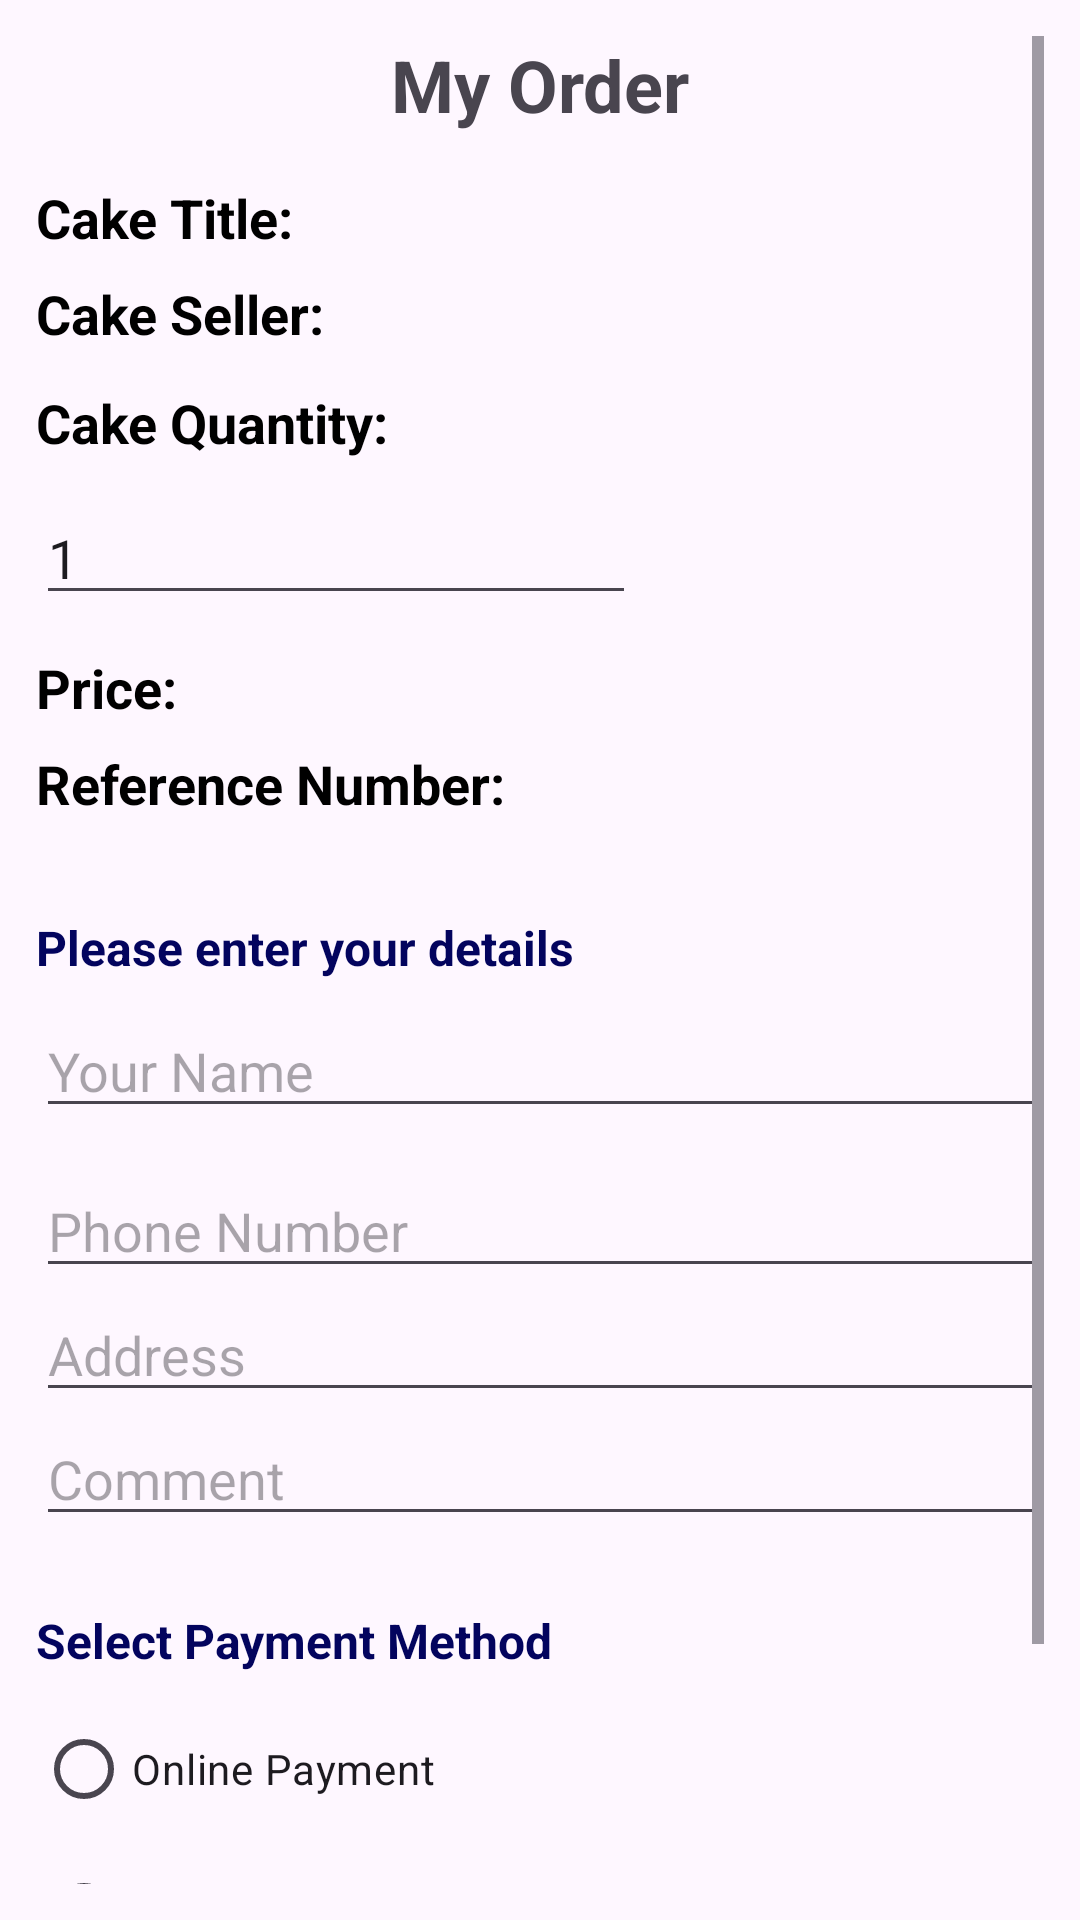

Android layout source for this screen:
<!-- AndroidManifest.xml: application theme Theme.BakeHouse -->
<!-- res/layout/activity_ordering.xml -->
<?xml version="1.0" encoding="utf-8"?>
<ScrollView xmlns:android="http://schemas.android.com/apk/res/android"
    android:layout_width="match_parent"
    android:layout_height="match_parent"
    android:padding="12dp">

    <LinearLayout
        android:layout_width="match_parent"
        android:layout_height="wrap_content"
        android:orientation="vertical"
        android:layout_marginBottom="10dp">

        
        <TextView
            android:id="@+id/topMessage"
            android:layout_width="match_parent"
            android:layout_height="wrap_content"
            android:text="My Order"
            android:textSize="24sp"
            android:textStyle="bold"
            android:gravity="center"
            android:paddingBottom="16dp" />

        
        <TextView
            android:id="@+id/cakeTitle"
            android:layout_width="match_parent"
            android:layout_height="20dp"
            android:text="Cake Title: "
            android:textSize="18sp"
            android:textStyle="bold"
            android:textColor="@color/Black"
            android:layout_marginBottom="12dp"/>

        <TextView
            android:id="@+id/cakeSeller"
            android:layout_width="match_parent"
            android:layout_height="wrap_content"
            android:text="Cake Seller: "
            android:textSize="18sp"
            android:textStyle="bold"
            android:textColor="@color/Black"
            android:layout_marginBottom="12dp" />

        <TextView
            android:id="@+id/cakeQuantity"
            android:layout_width="match_parent"
            android:layout_height="wrap_content"
            android:text="Cake Quantity:"
            android:textSize="18sp"
            android:textStyle="bold"
            android:textColor="@color/Black"
            android:layout_marginBottom="12dp" />

        <EditText
            android:id="@+id/noOfCakes"
            android:layout_width="200dp"
            android:layout_height="40dp"
            android:inputType="number"
            android:text="1"
            android:layout_marginBottom="12dp"/>

        <TextView
            android:id="@+id/cakePrice"
            android:layout_width="match_parent"
            android:layout_height="20dp"
            android:text="Price: "
            android:textSize="18sp"
            android:textStyle="bold"
            android:textColor="@color/Black"
            android:layout_marginBottom="12dp"/>

        <TextView
            android:id="@+id/referenceNumber"
            android:layout_width="match_parent"
            android:layout_height="20dp"
            android:text="Reference Number: "
            android:textSize="18sp"
            android:textStyle="bold"
            android:textColor="@color/Black"
            android:layout_marginBottom="12dp"/>

        
        <TextView
            android:id="@+id/detailsMessage"
            android:layout_width="wrap_content"
            android:layout_height="wrap_content"
            android:text="Please enter your details"
            android:textStyle="bold"
            android:textSize="16sp"
            android:paddingTop="24dp"
            android:paddingBottom="8dp"
            android:textColor="@color/blue1"/>

        
        <EditText
            android:id="@+id/name"
            android:layout_width="match_parent"
            android:layout_height="wrap_content"
            android:hint="Your Name"
            android:inputType="textPersonName"
            android:layout_marginBottom="12dp" />



        <EditText
            android:id="@+id/phoneNumber"
            android:layout_width="match_parent"
            android:layout_height="wrap_content"
            android:hint="Phone Number"
            android:inputType="phone" />

        <EditText
            android:id="@+id/address"
            android:layout_width="match_parent"
            android:layout_height="wrap_content"
            android:hint="Address" />

        <EditText
            android:id="@+id/comment"
            android:layout_width="match_parent"
            android:layout_height="wrap_content"
            android:hint="Comment" />

        
        <TextView
            android:id="@+id/paymentLabel"
            android:layout_width="wrap_content"
            android:layout_height="wrap_content"
            android:text="Select Payment Method"
            android:textSize="16sp"
            android:paddingTop="24dp"
            android:paddingBottom="8dp"
            android:textStyle="bold"
            android:textColor="@color/blue1"/>

        <RadioGroup
            android:id="@+id/paymentMethodGroup"
            android:layout_width="match_parent"
            android:layout_height="wrap_content">

            <RadioButton
                android:id="@+id/radioOnlinePayment"
                android:layout_width="wrap_content"
                android:layout_height="wrap_content"
                android:text="Online Payment" />

            <RadioButton
                android:id="@+id/radioHandOverPayment"
                android:layout_width="wrap_content"
                android:layout_height="wrap_content"
                android:text="Hand Over Payment" />
        </RadioGroup>

        
        <LinearLayout
            android:layout_width="match_parent"
            android:layout_height="wrap_content"
            android:orientation="horizontal"
            android:gravity="center"
            android:paddingTop="24dp">

            <Button
                android:id="@+id/btnBack"
                android:layout_width="0dp"
                android:layout_height="50dp"
                android:layout_weight="1"
                android:text="Back"
                android:backgroundTint="@color/blue2"
                android:textSize="16sp"/>

            <Space
                android:layout_width="16dp"
                android:layout_height="wrap_content" />

            <Button
                android:id="@+id/btnPlaceOrder"
                android:layout_width="0dp"
                android:layout_height="50dp"
                android:layout_weight="1"
                android:text="Confirm Order"
                android:backgroundTint="@color/blue2"/>
        </LinearLayout>

    </LinearLayout>
</ScrollView>
<!-- resources referenced by this layout -->
<resources>
  <color name="Black">#000000</color>
  <color name="blue1">#03045e</color>
  <color name="blue2">#0077b6</color>
  <style name="Theme.BakeHouse" parent="Base.Theme.BakeHouse">
          <item name="cornerFamily">rounded</item>
          <item name="cornerSize">50%</item>
      </style>
  <style name="Base.Theme.BakeHouse" parent="Theme.Material3.Light.NoActionBar">
          
          
          <item name="colorPrimary">@color/lavender</item>
          <item name="colorPrimaryVariant">@color/lavender</item>
          <item name="colorOnPrimary">@color/white</item>
          
          <item name="colorSecondary">@color/teal_200</item>
          <item name="colorSecondaryVariant">@color/teal_700</item>
          <item name="colorOnSecondary">@color/Black</item>
          
          <item name="android:statusBarColor">?attr/colorPrimaryVariant</item>
      </style>
  <color name="lavender">#105341</color>
  <color name="white">#FFFFFFFF</color>
  <color name="teal_200">#FF03DAC5</color>
  <color name="teal_700">#FF018786</color>
</resources>
